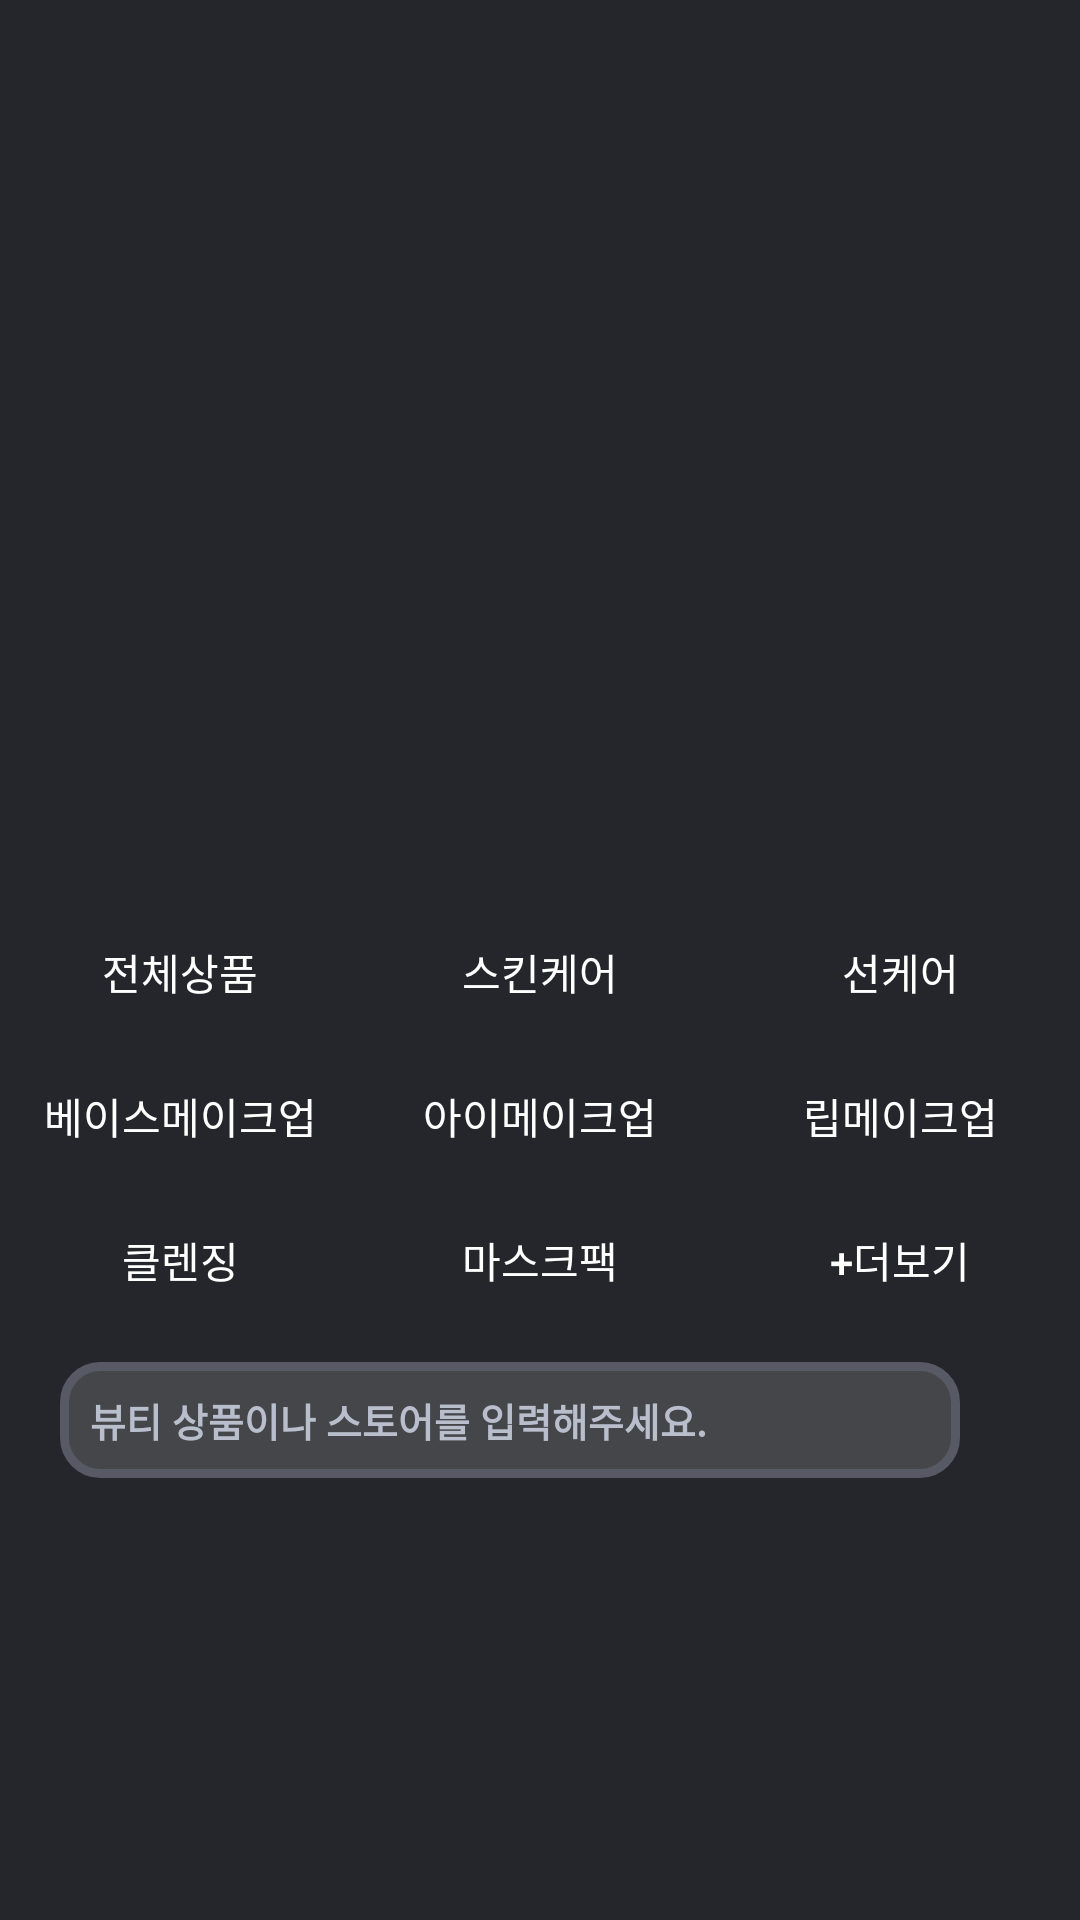

Write the Android layout XML for this screen, with the resource values it uses.
<!-- AndroidManifest.xml: application theme Theme.ZigZag -->
<!-- res/layout/activity_frag3.xml -->
<?xml version="1.0" encoding="utf-8"?>
<ScrollView xmlns:android="http://schemas.android.com/apk/res/android"
    android:layout_width="match_parent"
    android:layout_height="wrap_content"
    android:background="#25262B">

    <LinearLayout
        android:layout_width="match_parent"
        android:layout_height="wrap_content"
        android:orientation="vertical">
        <androidx.viewpager2.widget.ViewPager2
            android:id="@+id/frame3"
            android:layout_width="match_parent"
            android:layout_height="300dp"
            android:scaleType="center" >
        </androidx.viewpager2.widget.ViewPager2>
    <LinearLayout
        android:layout_width="match_parent"
        android:layout_height="wrap_content"
        android:orientation="horizontal">
        <Button
            android:id="@+id/Button10"
            android:layout_width="0dp"
            android:layout_height="wrap_content"
            android:layout_weight="3"
            android:background="#25262B"
            android:text="전체상품"
            android:textColor="#FFFFFF"/>
        <Button
            android:id="@+id/Button11"
            android:layout_width="0dp"
            android:layout_height="wrap_content"
            android:layout_weight="3"
            android:background="#25262B"
            android:text="스킨케어"
            android:textColor="#FFFFFF"/>
        <Button
            android:id="@+id/Button12"
            android:layout_width="0dp"
            android:layout_height="wrap_content"
            android:layout_weight="3"
            android:background="#25262B"
            android:text="선케어"
            android:textColor="#FFFFFF"/>
    </LinearLayout>
    <LinearLayout
        android:layout_width="match_parent"
        android:layout_height="wrap_content"
        android:orientation="horizontal">
        <Button
            android:id="@+id/Button13"
            android:layout_width="0dp"
            android:layout_height="wrap_content"
            android:layout_weight="3"
            android:text="베이스메이크업"
            android:textColor="#FFFFFF"
            android:background="#25262B" />
        <Button
            android:id="@+id/Button14"
            android:layout_width="0dp"
            android:layout_height="wrap_content"
            android:layout_weight="3"
            android:text="아이메이크업"
            android:textColor="#FFFFFF"
            android:background="#25262B" />

        <Button
            android:id="@+id/Button15"
            android:layout_width="0dp"
            android:layout_height="wrap_content"
            android:layout_weight="3"
            android:text="립메이크업"
            android:textColor="#FFFFFF"
            android:background="#25262B" />
    </LinearLayout>
    <LinearLayout
        android:layout_width="match_parent"
        android:layout_height="wrap_content"
        android:orientation="horizontal">
        <Button
            android:id="@+id/Button16"
            android:layout_width="0dp"
            android:layout_height="wrap_content"
            android:layout_weight="3"
            android:text="클렌징"
            android:textColor="#FFFFFF"
            android:background="#25262B" />
        <Button
            android:id="@+id/Button17"
            android:layout_width="0dp"
            android:layout_height="wrap_content"
            android:layout_weight="3"
            android:text="마스크팩"
            android:textColor="#FFFFFF"
            android:background="#25262B" />
        <Button
            android:id="@+id/Button18"
            android:layout_width="0dp"
            android:layout_height="wrap_content"
            android:layout_weight="3"
            android:text="+더보기"
            android:textColor="#FFFFFF"
            android:background="#25262B" />
    </LinearLayout>
        <LinearLayout
            android:layout_width="match_parent"
            android:layout_height="wrap_content">
            <EditText
                android:id="@+id/Text2"
                android:layout_width="300dp"
                android:layout_height="wrap_content"
                android:layout_marginLeft="20dp"
                android:layout_marginBottom="10dp"
                android:layout_marginTop="10dp"
                android:background="@drawable/shape2"
                android:padding="10dp"
                android:text="뷰티 상품이나 스토어를 입력해주세요."
                android:textColor="#B9BECC"
                android:textSize="13dp"
                android:textStyle="bold" />
        </LinearLayout>
    </LinearLayout>
</ScrollView>
<!-- resources referenced by this layout -->
<resources>
  <!-- drawable shape2 (drawable) -->
  <?xml version="1.0" encoding="utf-8"?>
  <shape xmlns:android="http://schemas.android.com/apk/res/android"
      android:padding="10dp"
      android:shape="rectangle" >
      <solid android:color="#454649" />
  
      <corners
          android:bottomLeftRadius="12dp"
          android:bottomRightRadius="12dp"
          android:topLeftRadius="12dp"
          android:topRightRadius="12dp" />
  
      <stroke
          android:width="3dp"
          android:color="#575A65" />
  
  
  </shape>
  <style name="Theme.ZigZag" parent="Theme.AppCompat.DayNight.DarkActionBar">
          
          <item name="colorPrimary">@color/purple_500</item>
          <item name="colorPrimaryVariant">@color/purple_700</item>
          <item name="colorOnPrimary">@color/white</item>
          
          <item name="colorSecondary">@color/teal_200</item>
          <item name="colorSecondaryVariant">@color/teal_700</item>
          <item name="colorOnSecondary">@color/black</item>
          
          <item name="android:statusBarColor" tools:targetApi="l">?attr/colorPrimaryVariant</item>
          <item name="android:windowBackground">@drawable/shop_8</item>
          <item name="android:textColor">#FFFFFF</item>
          
      </style>
  <color name="purple_500">#FF6200EE</color>
  <color name="purple_700">#FF3700B3</color>
  <color name="white">#FFFFFFFF</color>
  <color name="teal_200">#FF03DAC5</color>
  <color name="teal_700">#FF018786</color>
  <color name="black">#FF000000</color>
  <!-- drawable shop_8: jpg bitmap (drawable, 42597 bytes) -->
</resources>
